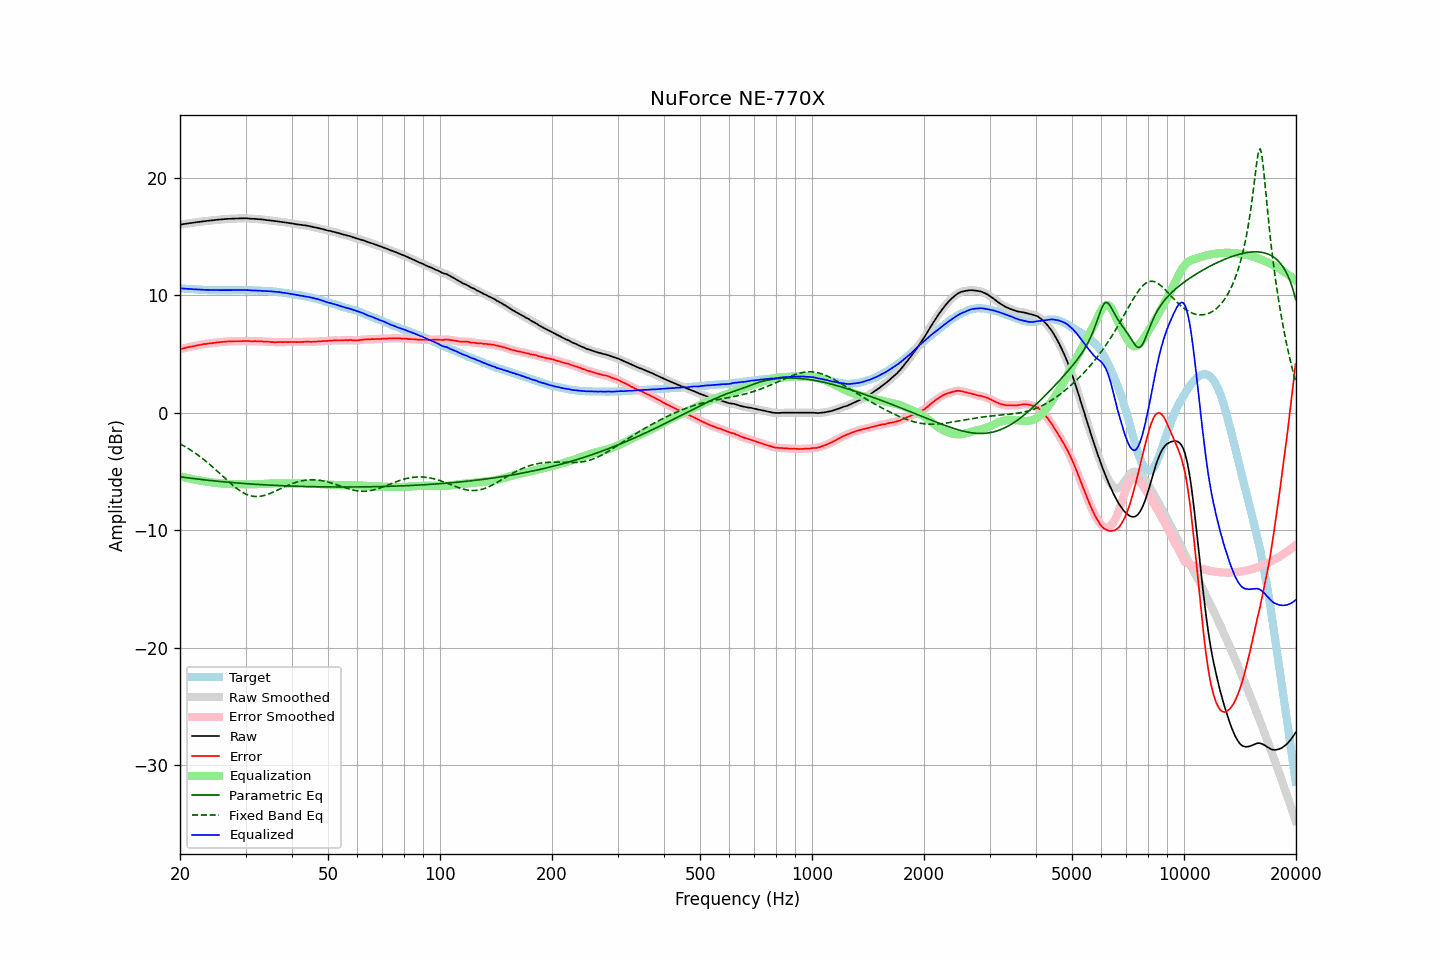

The data file committed next to this chart (first rows):
frequency, raw, error, smoothed, error_smoothed, equalization, parametric_eq, fixed_band_eq, equalized_raw, equalized_smoothed, target
20.00, 16.00, 5.41, 16.00, 5.40, -5.41, -5.45, -2.65, 10.59, 10.59, 10.59
20.20, 16.02, 5.44, 16.02, 5.44, -5.44, -5.47, -2.72, 10.58, 10.58, 10.58
20.40, 16.04, 5.47, 16.04, 5.47, -5.47, -5.49, -2.80, 10.57, 10.57, 10.57
20.61, 16.07, 5.51, 16.07, 5.51, -5.51, -5.51, -2.88, 10.56, 10.56, 10.56
20.81, 16.09, 5.55, 16.09, 5.54, -5.54, -5.53, -2.96, 10.55, 10.55, 10.54
21.02, 16.11, 5.58, 16.11, 5.57, -5.57, -5.54, -3.04, 10.54, 10.54, 10.53
21.23, 16.13, 5.61, 16.13, 5.60, -5.60, -5.56, -3.13, 10.53, 10.53, 10.52
21.44, 16.15, 5.62, 16.15, 5.62, -5.63, -5.58, -3.21, 10.52, 10.52, 10.53
21.66, 16.17, 5.66, 16.17, 5.65, -5.66, -5.60, -3.30, 10.51, 10.51, 10.51
21.87, 16.19, 5.68, 16.19, 5.68, -5.69, -5.61, -3.40, 10.50, 10.51, 10.51
22.09, 16.21, 5.72, 16.21, 5.72, -5.71, -5.63, -3.49, 10.50, 10.50, 10.49
22.31, 16.23, 5.75, 16.23, 5.74, -5.74, -5.65, -3.59, 10.49, 10.49, 10.48
22.54, 16.24, 5.77, 16.24, 5.77, -5.77, -5.66, -3.69, 10.47, 10.48, 10.47
22.76, 16.26, 5.79, 16.26, 5.79, -5.79, -5.68, -3.79, 10.47, 10.47, 10.47
22.99, 16.28, 5.82, 16.28, 5.81, -5.81, -5.70, -3.90, 10.47, 10.46, 10.46
23.22, 16.30, 5.85, 16.30, 5.84, -5.84, -5.71, -4.01, 10.46, 10.46, 10.45
23.45, 16.31, 5.85, 16.31, 5.86, -5.85, -5.73, -4.12, 10.46, 10.46, 10.46
23.69, 16.33, 5.88, 16.33, 5.88, -5.87, -5.74, -4.23, 10.46, 10.45, 10.45
23.92, 16.34, 5.90, 16.34, 5.89, -5.89, -5.76, -4.35, 10.45, 10.45, 10.44
24.16, 16.36, 5.91, 16.36, 5.91, -5.91, -5.77, -4.46, 10.45, 10.45, 10.45
24.40, 16.37, 5.92, 16.37, 5.92, -5.93, -5.79, -4.58, 10.44, 10.44, 10.45
24.65, 16.39, 5.95, 16.39, 5.94, -5.94, -5.80, -4.70, 10.45, 10.44, 10.44
24.89, 16.40, 5.96, 16.40, 5.96, -5.96, -5.81, -4.83, 10.44, 10.44, 10.44
25.14, 16.42, 5.99, 16.42, 5.98, -5.98, -5.83, -4.95, 10.44, 10.44, 10.43
25.39, 16.43, 6.00, 16.43, 6.00, -5.99, -5.84, -5.08, 10.44, 10.44, 10.43
25.65, 16.44, 6.01, 16.44, 6.01, -6.01, -5.85, -5.20, 10.43, 10.44, 10.43
25.91, 16.46, 6.03, 16.46, 6.02, -6.02, -5.87, -5.33, 10.44, 10.43, 10.43
26.16, 16.47, 6.03, 16.47, 6.03, -6.03, -5.88, -5.46, 10.44, 10.43, 10.44
26.43, 16.48, 6.05, 16.48, 6.05, -6.05, -5.89, -5.58, 10.43, 10.44, 10.43
26.69, 16.49, 6.06, 16.49, 6.05, -6.05, -5.90, -5.71, 10.44, 10.44, 10.43
26.96, 16.50, 6.07, 16.50, 6.06, -6.06, -5.92, -5.83, 10.44, 10.43, 10.43
27.23, 16.50, 6.07, 16.50, 6.07, -6.07, -5.93, -5.95, 10.43, 10.44, 10.43
27.50, 16.51, 6.08, 16.51, 6.07, -6.07, -5.94, -6.07, 10.44, 10.44, 10.43
27.77, 16.52, 6.08, 16.52, 6.08, -6.08, -5.95, -6.19, 10.44, 10.44, 10.44
28.05, 16.52, 6.09, 16.52, 6.08, -6.08, -5.96, -6.30, 10.44, 10.44, 10.43
28.33, 16.53, 6.09, 16.53, 6.09, -6.09, -5.97, -6.41, 10.44, 10.44, 10.44
28.62, 16.53, 6.09, 16.53, 6.09, -6.09, -5.99, -6.51, 10.44, 10.44, 10.44
28.90, 16.54, 6.09, 16.54, 6.09, -6.09, -6.00, -6.61, 10.45, 10.44, 10.45
29.19, 16.54, 6.09, 16.54, 6.09, -6.10, -6.01, -6.70, 10.44, 10.44, 10.45
29.48, 16.54, 6.10, 16.55, 6.10, -6.10, -6.02, -6.78, 10.44, 10.45, 10.44
29.78, 16.55, 6.11, 16.55, 6.10, -6.10, -6.03, -6.86, 10.45, 10.45, 10.44
30.08, 16.55, 6.11, 16.54, 6.11, -6.10, -6.04, -6.93, 10.45, 10.45, 10.44
30.38, 16.53, 6.11, 16.53, 6.10, -6.10, -6.05, -6.98, 10.43, 10.44, 10.42
30.68, 16.52, 6.10, 16.52, 6.09, -6.10, -6.06, -7.03, 10.42, 10.42, 10.42
30.99, 16.51, 6.09, 16.51, 6.09, -6.09, -6.07, -7.07, 10.42, 10.42, 10.42
31.30, 16.50, 6.08, 16.50, 6.08, -6.09, -6.08, -7.10, 10.41, 10.41, 10.42
31.61, 16.50, 6.09, 16.50, 6.08, -6.09, -6.08, -7.12, 10.41, 10.41, 10.41
31.93, 16.49, 6.10, 16.49, 6.09, -6.09, -6.09, -7.13, 10.40, 10.40, 10.39
32.24, 16.48, 6.08, 16.48, 6.09, -6.08, -6.10, -7.13, 10.40, 10.40, 10.40
32.57, 16.47, 6.09, 16.47, 6.08, -6.08, -6.11, -7.13, 10.39, 10.39, 10.38
32.89, 16.46, 6.08, 16.46, 6.08, -6.07, -6.12, -7.11, 10.39, 10.39, 10.38
33.22, 16.45, 6.08, 16.45, 6.07, -6.07, -6.13, -7.09, 10.38, 10.38, 10.37
33.55, 16.43, 6.06, 16.43, 6.06, -6.06, -6.13, -7.06, 10.37, 10.37, 10.37
33.89, 16.41, 6.05, 16.41, 6.05, -6.05, -6.14, -7.02, 10.36, 10.36, 10.36
34.23, 16.39, 6.05, 16.39, 6.04, -6.04, -6.15, -6.97, 10.35, 10.35, 10.34
34.57, 16.38, 6.04, 16.38, 6.04, -6.03, -6.16, -6.93, 10.35, 10.34, 10.34
34.92, 16.36, 6.04, 16.36, 6.03, -6.03, -6.16, -6.87, 10.33, 10.34, 10.32
35.27, 16.35, 6.01, 16.35, 6.02, -6.02, -6.17, -6.81, 10.33, 10.33, 10.34
35.62, 16.33, 6.02, 16.33, 6.01, -6.01, -6.18, -6.75, 10.32, 10.32, 10.31
35.97, 16.31, 6.00, 16.31, 6.00, -6.01, -6.18, -6.69, 10.30, 10.30, 10.31
... 635 more rows
